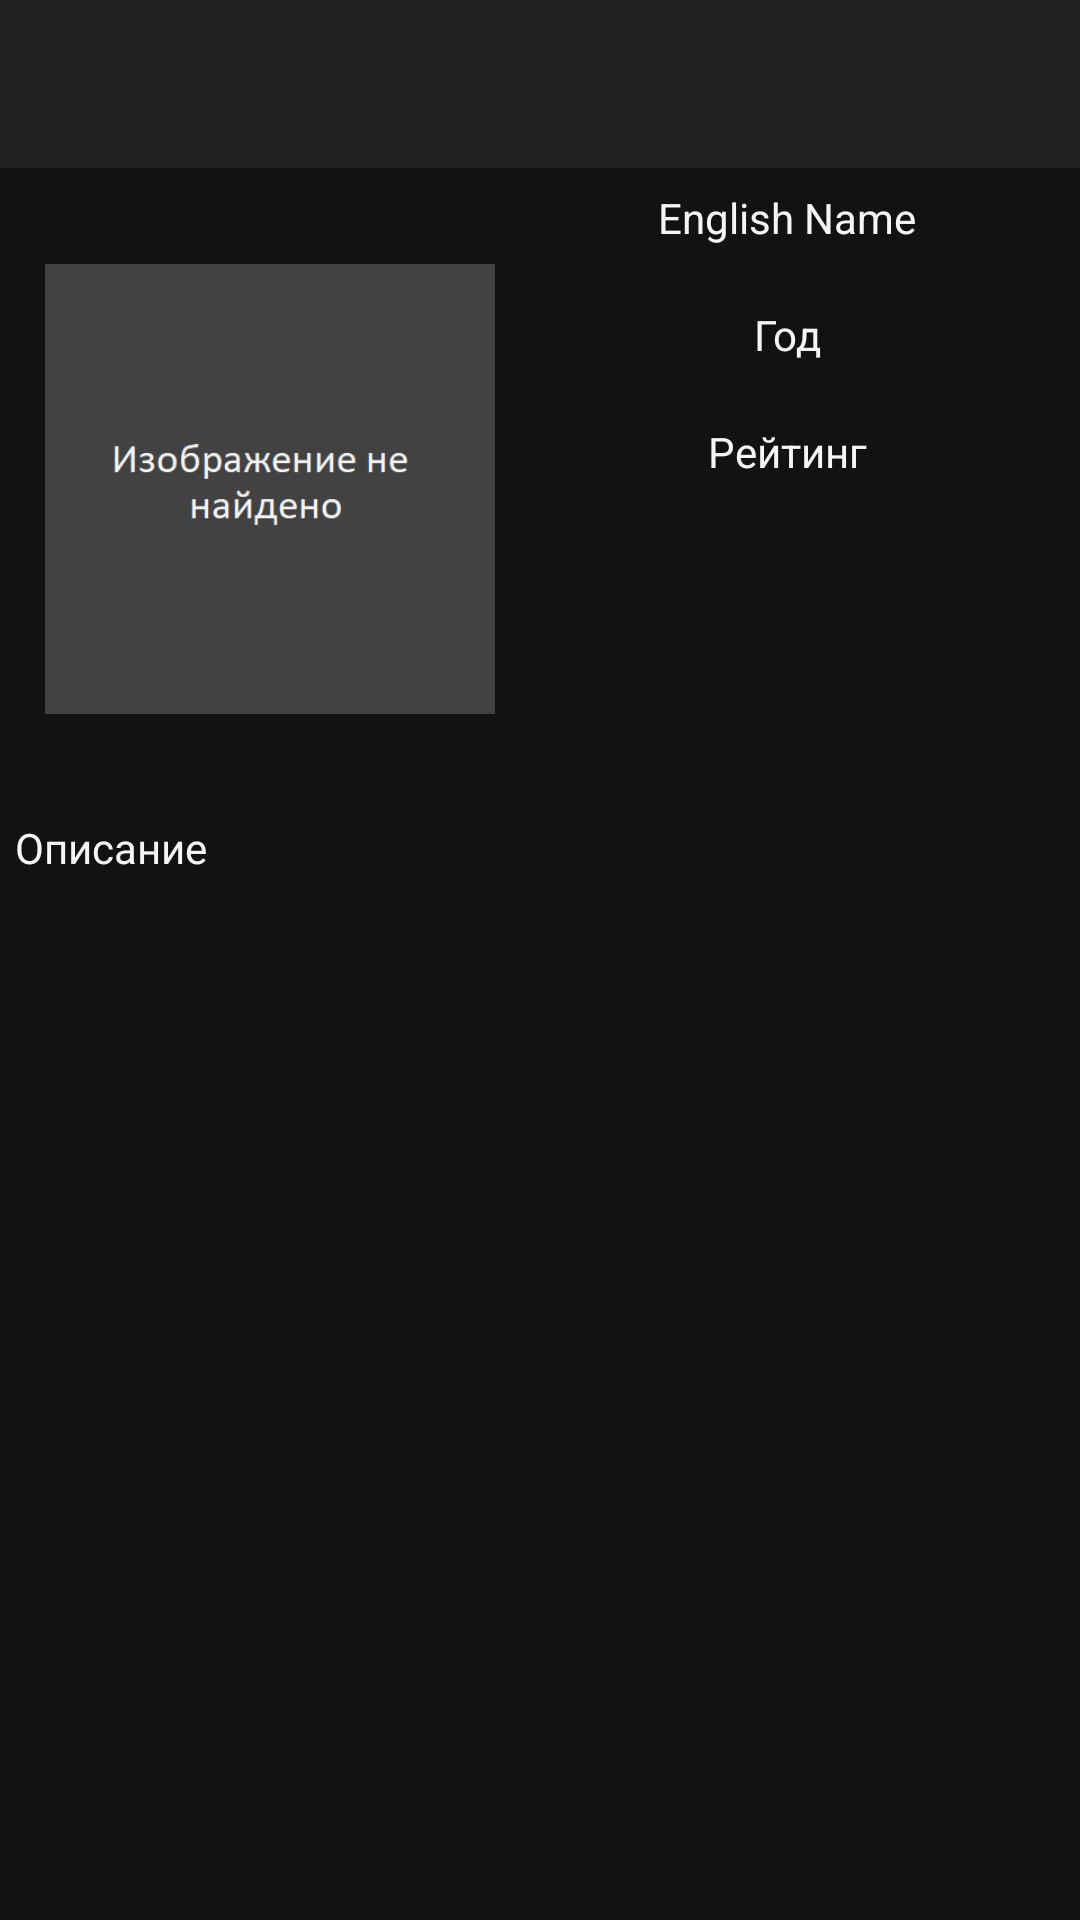

Reconstruct the res/layout file that produces this screen, plus the resources it refers to.
<!-- AndroidManifest.xml: application theme AppTheme -->
<!-- res/layout/fragment_detail.xml -->
<?xml version="1.0" encoding="utf-8"?>
<LinearLayout xmlns:android="http://schemas.android.com/apk/res/android"
    android:layout_width="match_parent"
    android:layout_height="match_parent"
    android:background="@color/colorAccent"
    xmlns:app="http://schemas.android.com/apk/res-auto"

    android:orientation="vertical">
    <com.google.android.material.appbar.AppBarLayout
        android:layout_width="match_parent"
        android:layout_height="wrap_content"
        android:theme="@style/AppTheme.AppBarOverlay">

        <androidx.appcompat.widget.Toolbar
            android:id="@+id/toolbar"
            android:layout_width="match_parent"
            android:layout_height="?attr/actionBarSize"
            android:background="?attr/colorPrimary"/>
    </com.google.android.material.appbar.AppBarLayout>

    <LinearLayout
        android:layout_width="match_parent"
        android:layout_height="wrap_content"
        android:orientation="horizontal">

        <ImageView
            android:layout_marginTop="7sp"
            android:id="@+id/detailImage"
            android:layout_width="150sp"
            android:layout_height="200sp"
            android:layout_marginStart="15sp"
            android:src="@drawable/notfound">
        </ImageView>

        <LinearLayout
            android:layout_width="match_parent"
            android:layout_height="wrap_content"
            android:orientation="vertical">

            <TextView
                android:layout_marginTop="7sp"
                android:textColor="@color/colorText"
                android:id="@+id/tvNameEng"
                android:layout_width="match_parent"
                android:layout_height="wrap_content"
                android:text="English Name"
                android:gravity="center">
            </TextView>

            <TextView
                android:textColor="@color/colorText"
                android:id="@+id/tvYear"
                android:layout_marginTop="20sp"
                android:layout_width="match_parent"
                android:layout_height="wrap_content"
                android:text="Год"
                android:gravity="center">
            </TextView>

            <TextView
                android:textColor="@color/colorText"
                android:id="@+id/tvStars"
                android:layout_marginTop="20sp"
                android:layout_width="match_parent"
                android:layout_height="wrap_content"
                android:text="Рейтинг"
                android:gravity="center">
            </TextView>

        </LinearLayout>
    </LinearLayout>
    <TextView
        android:textColor="@color/colorText"
        android:id="@+id/tvDescription"
        android:layout_marginTop="10sp"
        android:layout_marginLeft="5sp"
        android:layout_marginRight="5sp"
        android:layout_width="match_parent"
        android:layout_height="wrap_content"
        android:text="Описание">
    </TextView>

</LinearLayout>
<!-- resources referenced by this layout -->
<resources>
  <color name="colorAccent">#121212</color>
  <color name="colorText">#f5f5f5</color>
  <!-- drawable notfound: png bitmap (drawable-v24, 6085 bytes) -->
  <style name="AppTheme.AppBarOverlay" parent="ThemeOverlay.AppCompat.Dark.ActionBar" />
  <style name="AppTheme" parent="Theme.AppCompat.Light.DarkActionBar">
          
          <item name="colorPrimary">@color/colorPrimary</item>
          <item name="colorPrimaryDark">@color/colorPrimaryDark</item>
          <item name="colorAccent">@color/colorAccent</item>
          <item name="windowActionBar">false</item>
          <item name="windowNoTitle">true</item>
      </style>
  <color name="colorPrimary">#222222</color>
  <color name="colorPrimaryDark">#222222</color>
</resources>
